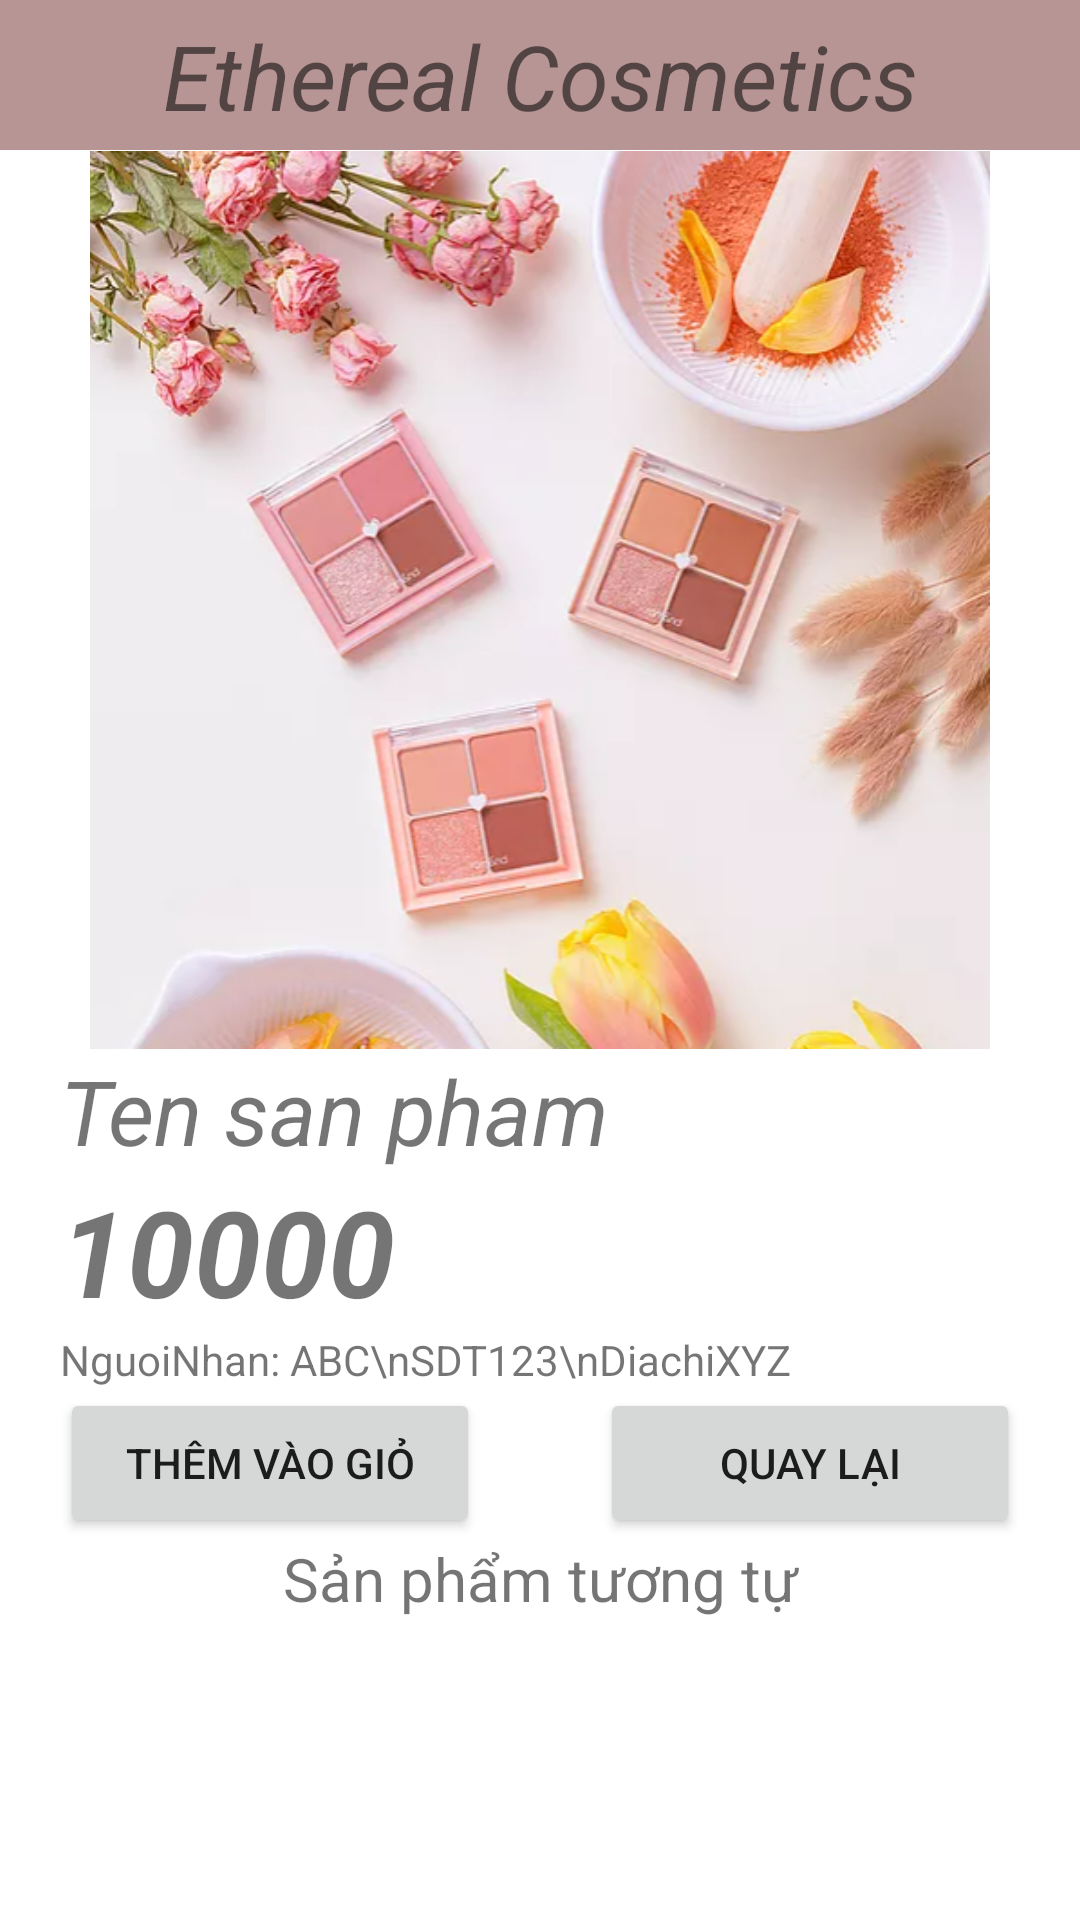

Android layout source for this screen:
<!-- AndroidManifest.xml: application theme Theme.EtherealApp -->
<!-- res/layout/activity_product_detail.xml -->
<?xml version="1.0" encoding="utf-8"?>
<androidx.core.widget.NestedScrollView xmlns:android="http://schemas.android.com/apk/res/android"
    xmlns:app="http://schemas.android.com/apk/res-auto"
    xmlns:tools="http://schemas.android.com/tools"
    android:layout_width="match_parent"
    android:layout_height="match_parent"
    tools:context=".ProductDetailActivity"
    >
    <LinearLayout
        android:orientation="vertical"
        android:layout_width="match_parent"
        android:layout_height="match_parent">
        <LinearLayout
            android:background="@color/PinkButtonCheck"
            android:layout_width="match_parent"
            android:layout_height="50dp">
            <TextView
                android:layout_width="match_parent"
                android:layout_height="wrap_content"
                android:gravity="center"
                android:text="Ethereal Cosmetics"
                android:textSize="30dp"
                android:layout_margin="5dp"
                android:textStyle="italic"/>


        </LinearLayout>
        <ImageView
            android:id="@+id/img_product_ava"
            android:src="@drawable/makeup1"
            android:layout_width="300dp"
            android:layout_gravity="center"
            android:layout_height="300dp"/>
        <TextView
            android:id="@+id/tv_ten"
            android:layout_marginLeft="20dp"
            android:layout_width="match_parent"
            android:layout_height="wrap_content"
            android:textSize="30dp"
            android:textStyle="italic"
            android:text="Ten san pham"/>
        <TextView
            android:id="@+id/tv_price"
            android:textSize="40dp"
            android:layout_marginLeft="20dp"
            android:textStyle="italic|bold"
            android:layout_width="match_parent"
            android:layout_height="wrap_content"
            android:text="10000"/>
        <TextView
            android:layout_marginLeft="20dp"
            android:id="@+id/tv_product"
            android:layout_width="match_parent"
            android:layout_height="wrap_content"
            android:text="NguoiNhan: ABC\nSDT123\nDiachiXYZ"/>
        <LinearLayout
            android:layout_width="match_parent"
            android:layout_height="wrap_content"
            >
            <Button
                android:text="Thêm vào giỏ"
                android:layout_marginLeft="20dp"
                android:layout_marginRight="20dp"
                android:id="@+id/btn_add_cart"
                android:layout_weight="1"
                android:layout_width="0dp"
                android:layout_height="50dp"
                />
            <Button
                android:id="@+id/btn_back"
                android:text="Quay lại"
                android:layout_marginLeft="20dp"
                android:layout_marginRight="20dp"
                android:layout_weight="1"
                android:layout_width="0dp"
                android:layout_height="50dp"
                />
        </LinearLayout>
        <TextView
            android:gravity="center"
            android:textSize="20dp"
            android:layout_width="match_parent"
            android:layout_height="wrap_content"
            android:text="Sản phẩm tương tự"/>
        <androidx.recyclerview.widget.RecyclerView
            android:id="@+id/list_product"
            android:layout_margin="10dp"
            android:layout_width="match_parent"
            android:layout_height="wrap_content"/>
    </LinearLayout>

</androidx.core.widget.NestedScrollView>
<!-- resources referenced by this layout -->
<resources>
  <color name="PinkButtonCheck">#b69594</color>
  <!-- drawable makeup1: png bitmap (drawable, 303544 bytes) -->
  <style name="Theme.EtherealApp" parent="Theme.MaterialComponents.DayNight.NoActionBar">
          
          <item name="colorPrimary">@color/PinkButtonCheck</item>
          <item name="colorPrimaryVariant">@color/PinkButton</item>
          <item name="colorOnPrimary">@color/white</item>
          
          <item name="colorSecondary">@color/PinkButtonCheck</item>
          <item name="colorSecondaryVariant">@color/PinkButton</item>
          <item name="colorOnSecondary">@color/BrownText</item>
          
          <item name="android:statusBarColor" tools:targetApi="l">?attr/colorPrimaryVariant</item>
          
      </style>
  <color name="PinkButton">#e4bab9</color>
  <color name="white">#FFFFFFFF</color>
  <color name="BrownText">#563a13</color>
</resources>
